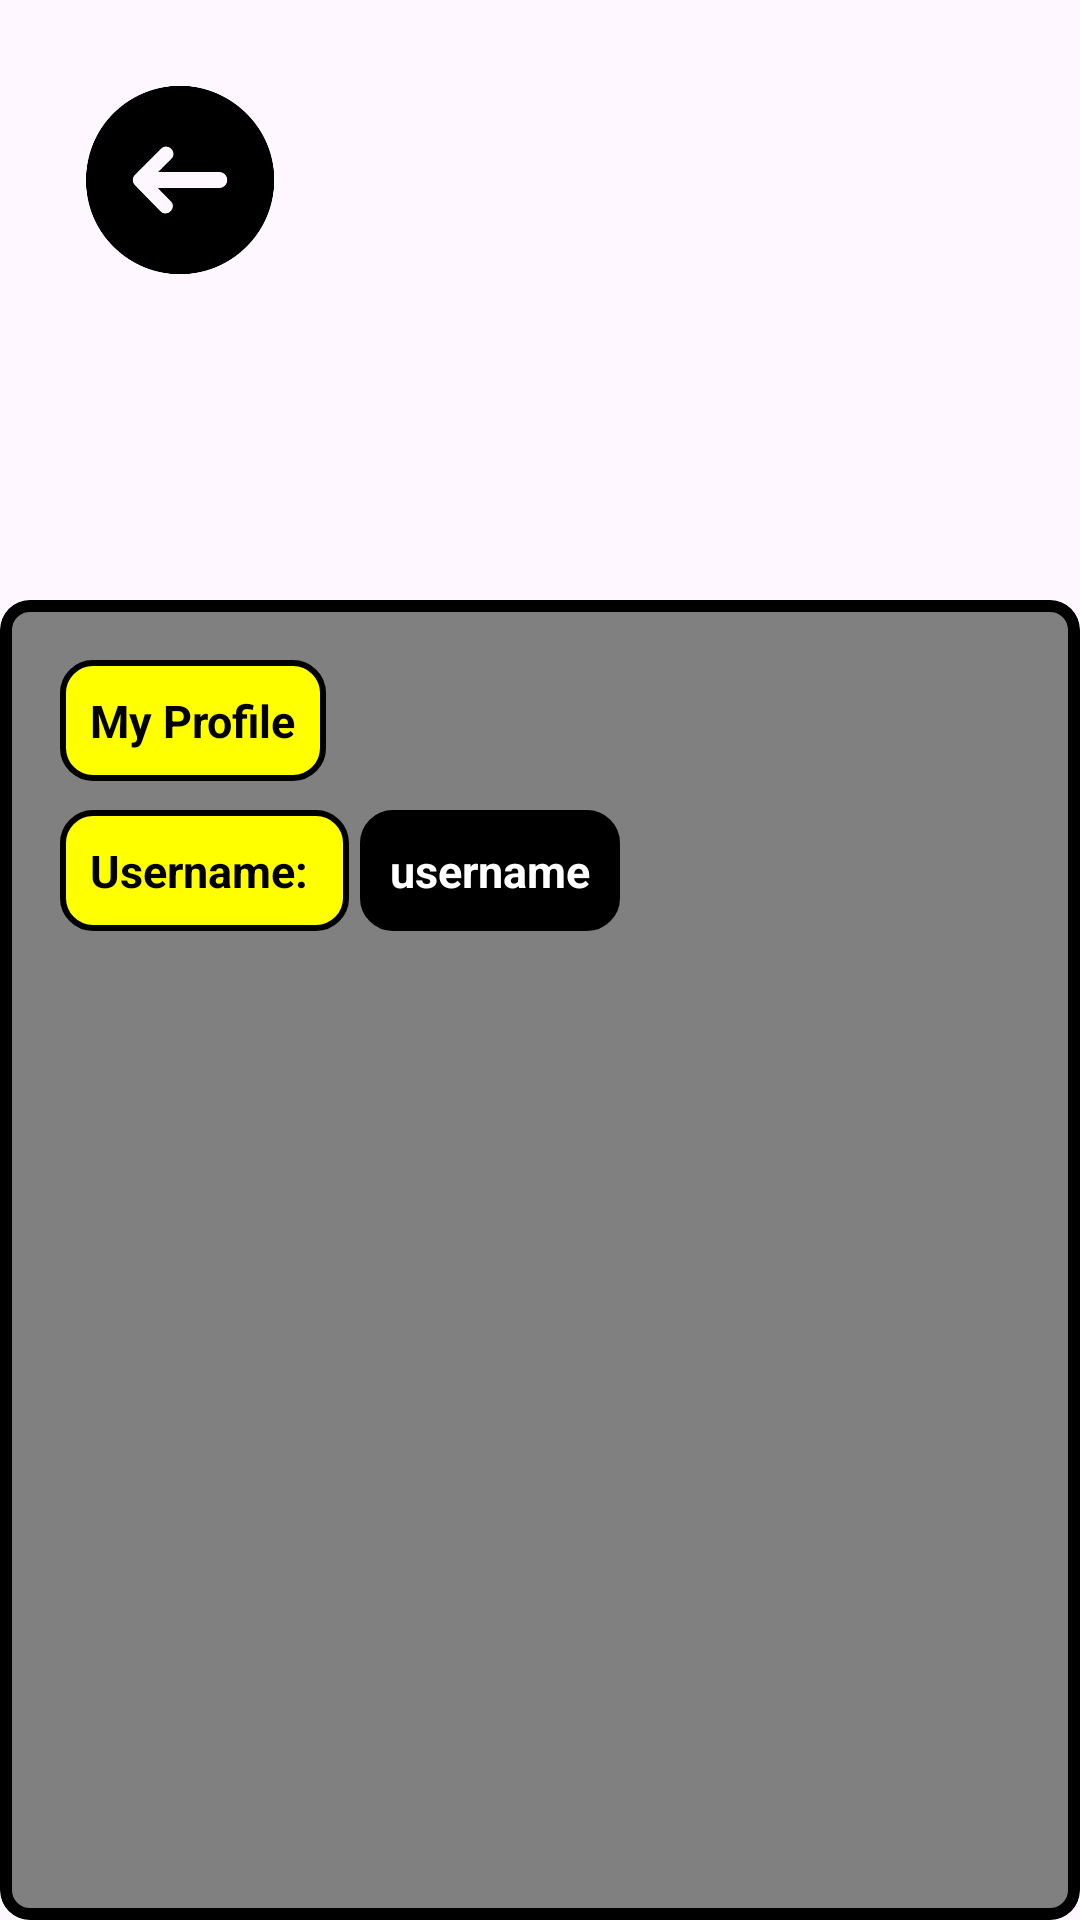

Android layout source for this screen:
<!-- AndroidManifest.xml: application theme Theme.GrindSet -->
<!-- res/layout/profilescreen.xml -->
<?xml version="1.0" encoding="utf-8"?>
<RelativeLayout xmlns:android="http://schemas.android.com/apk/res/android"
    android:layout_width="match_parent"
    android:layout_height="match_parent"
    xmlns:app="http://schemas.android.com/apk/res-auto">

    <ImageView
        android:layout_width="80dp"
        android:layout_height="80dp"
        android:id="@+id/backButton"
        android:src="@drawable/arrow_back"
        android:layout_marginTop="20dp"
        android:layout_marginStart="20dp"
        />

    <com.google.android.material.card.MaterialCardView
        android:layout_width="match_parent"
        android:layout_height="match_parent"
        android:layout_marginTop="200dp"
        app:cardBackgroundColor="#808080"
        app:cardCornerRadius="10dp"
        app:strokeColor="#000000"
        app:strokeWidth="4dp"
        >

        <TextView
            android:id="@+id/myProfileText"
            android:layout_width="wrap_content"
            android:layout_height="wrap_content"
            android:text="My Profile"
            android:background="@drawable/yellowbutton"
            android:textSize="15dp"
            android:padding="10dp"
            android:textStyle="bold"
            android:layout_marginTop="20dp"
            android:layout_marginStart="20dp"
            android:textColor="@color/black"
            />
        
        <TextView
            android:id="@+id/profileIndicator"
            android:layout_width="wrap_content"
            android:layout_height="wrap_content"
            android:text="Username: "
            android:textColor="@color/black"
            android:background="@drawable/yellowbutton"
            android:textStyle="bold"
            android:textSize="15dp"
            android:padding="10dp"
            android:layout_marginStart="20dp"
            android:layout_marginTop="70dp"
            />

        <TextView
            android:id="@+id/displayName"
            android:layout_width="wrap_content"
            android:layout_height="wrap_content"
            android:text="username"
            android:textColor="@color/white"
            android:background="@drawable/blackbutton"
            android:textStyle="bold"
            android:textSize="15dp"
            android:padding="10dp"
            android:layout_marginStart="120dp"
            android:layout_marginTop="70dp"
            />
    </com.google.android.material.card.MaterialCardView>

</RelativeLayout>
<!-- resources referenced by this layout -->
<resources>
  <!-- drawable arrow_back: png bitmap (drawable, 10120 bytes) -->
  <!-- drawable blackbutton (drawable) -->
  <?xml version="1.0" encoding="utf-8"?>
  <shape xmlns:android="http://schemas.android.com/apk/res/android"
      android:shape ="rectangle">
      <solid android:color = "@android:color/black"/>
      <stroke android:width="2dp" android:color="#000000"/>
      <corners android:radius="10dp"/>
  
  </shape>
  <!-- drawable yellowbutton (drawable) -->
  <?xml version="1.0" encoding="utf-8"?>
  <shape xmlns:android="http://schemas.android.com/apk/res/android"
      android:shape ="rectangle">
      <solid android:color = "#FFFF00"/>
      <stroke android:width="2dp" android:color="#000000"/>
      <corners android:radius="10dp"/>
  
  </shape>
  <style name="Theme.GrindSet" parent="Base.Theme.GrindSet" />
  <style name="Base.Theme.GrindSet" parent="Theme.Material3.DayNight.NoActionBar">
          
          
      </style>
  <!-- not gathered from this repository: default colours our renderer supplied (Android Studio template values) -->
  <color name="black">#FF000000</color>
  <color name="white">#FFFFFFFF</color>
</resources>
